Labelled photos from "dataset_oiseaux", an image-classification folder in Yannickthomas0602/Yolo_projet_etude. The possible labels are: balbuzard, cormoran, heron, mouette goeland.

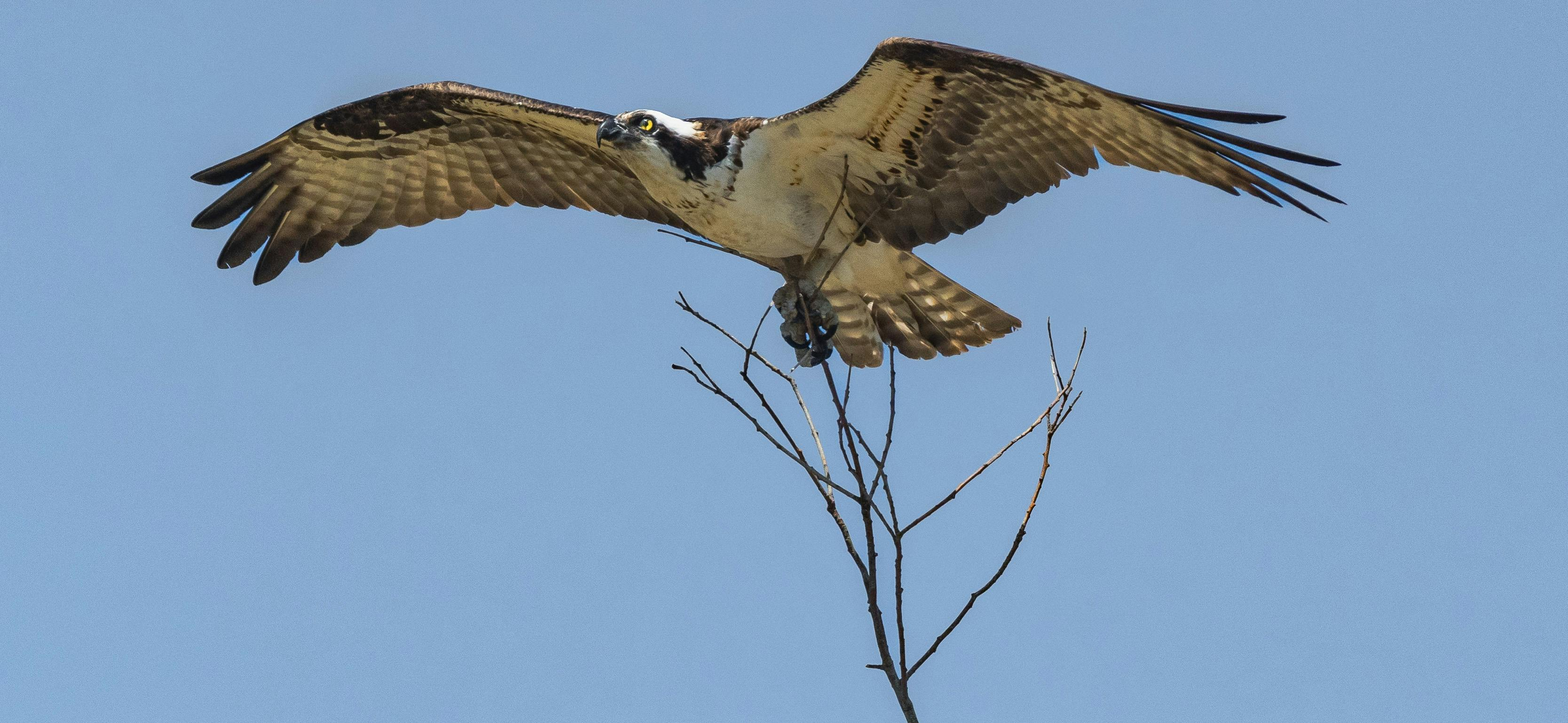
Label: balbuzard

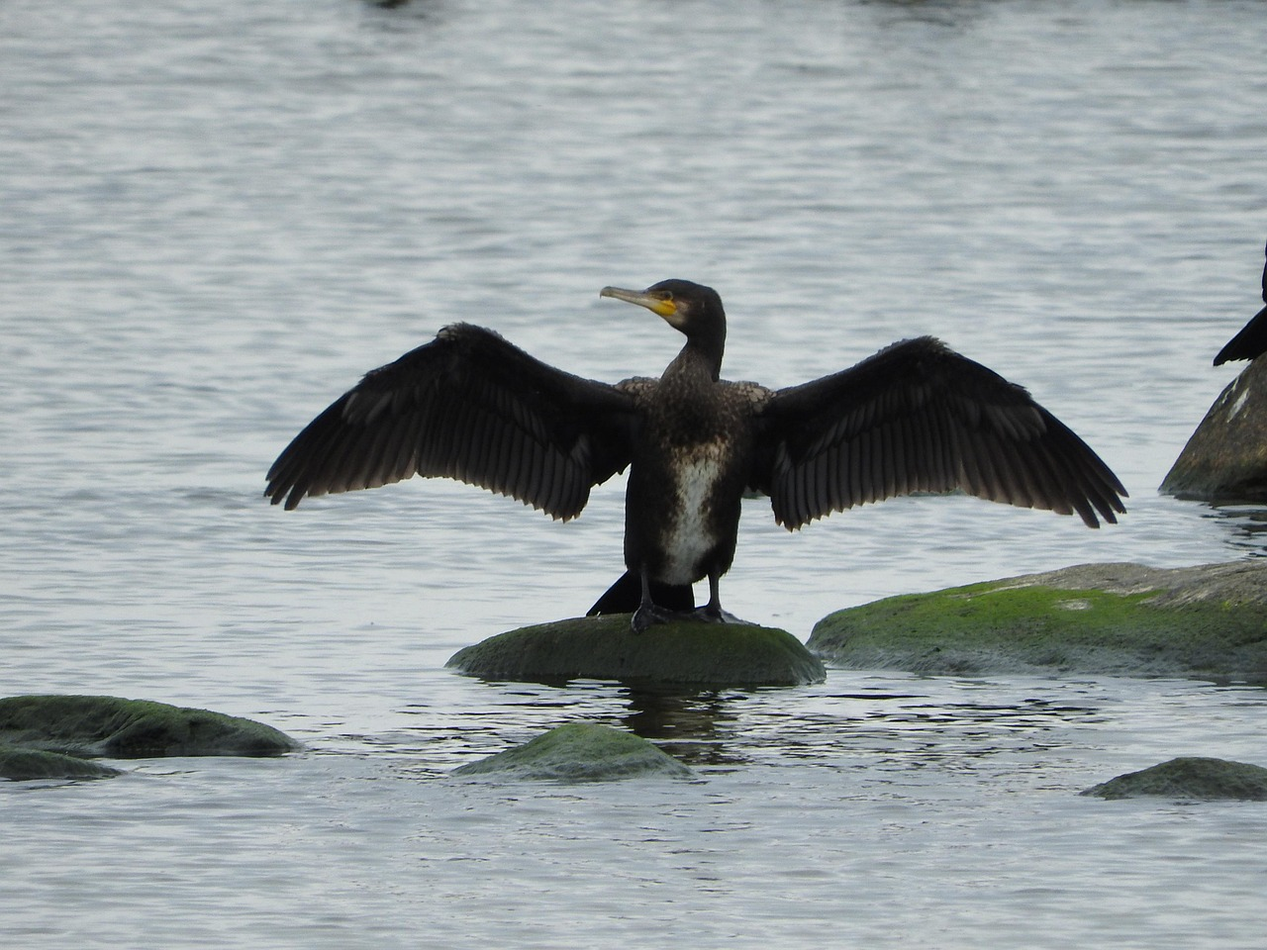
Label: cormoran

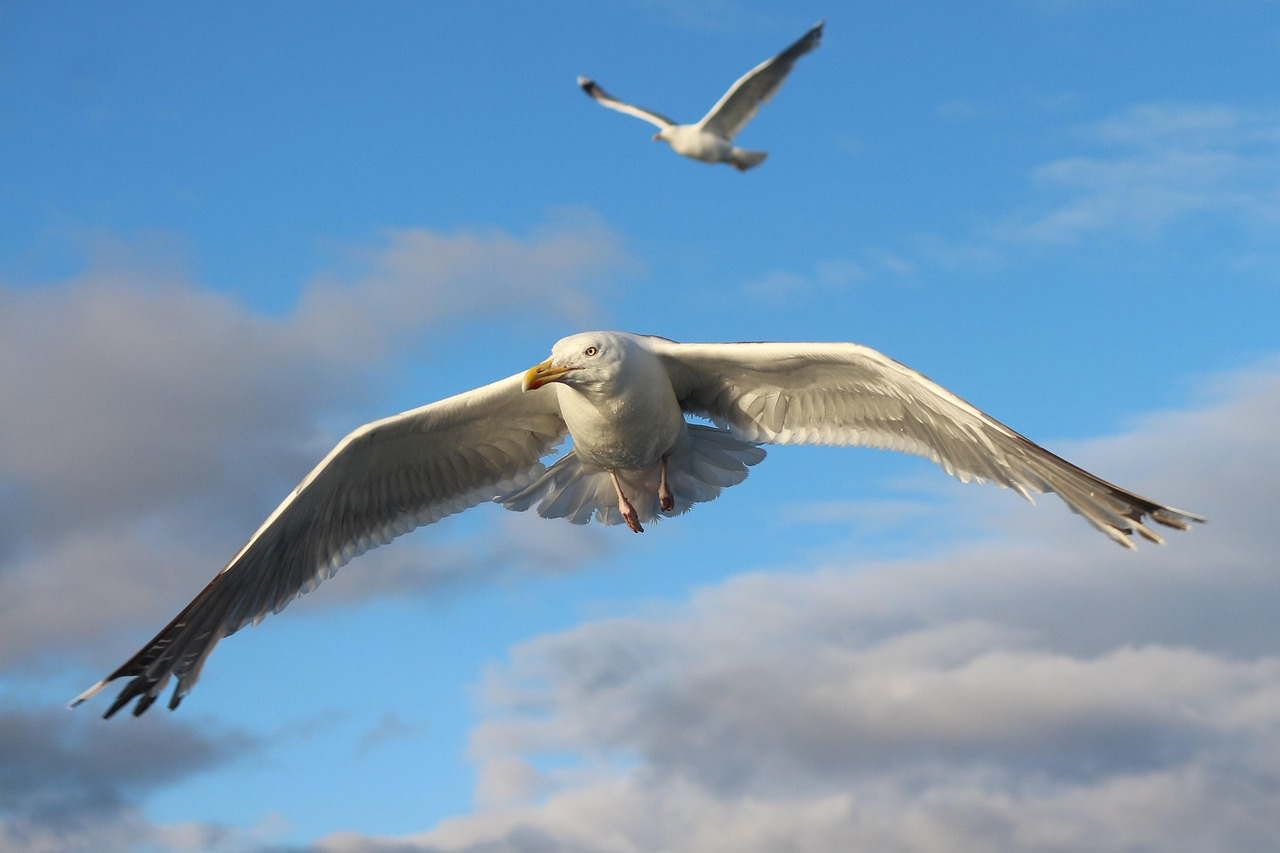
Label: mouette goeland

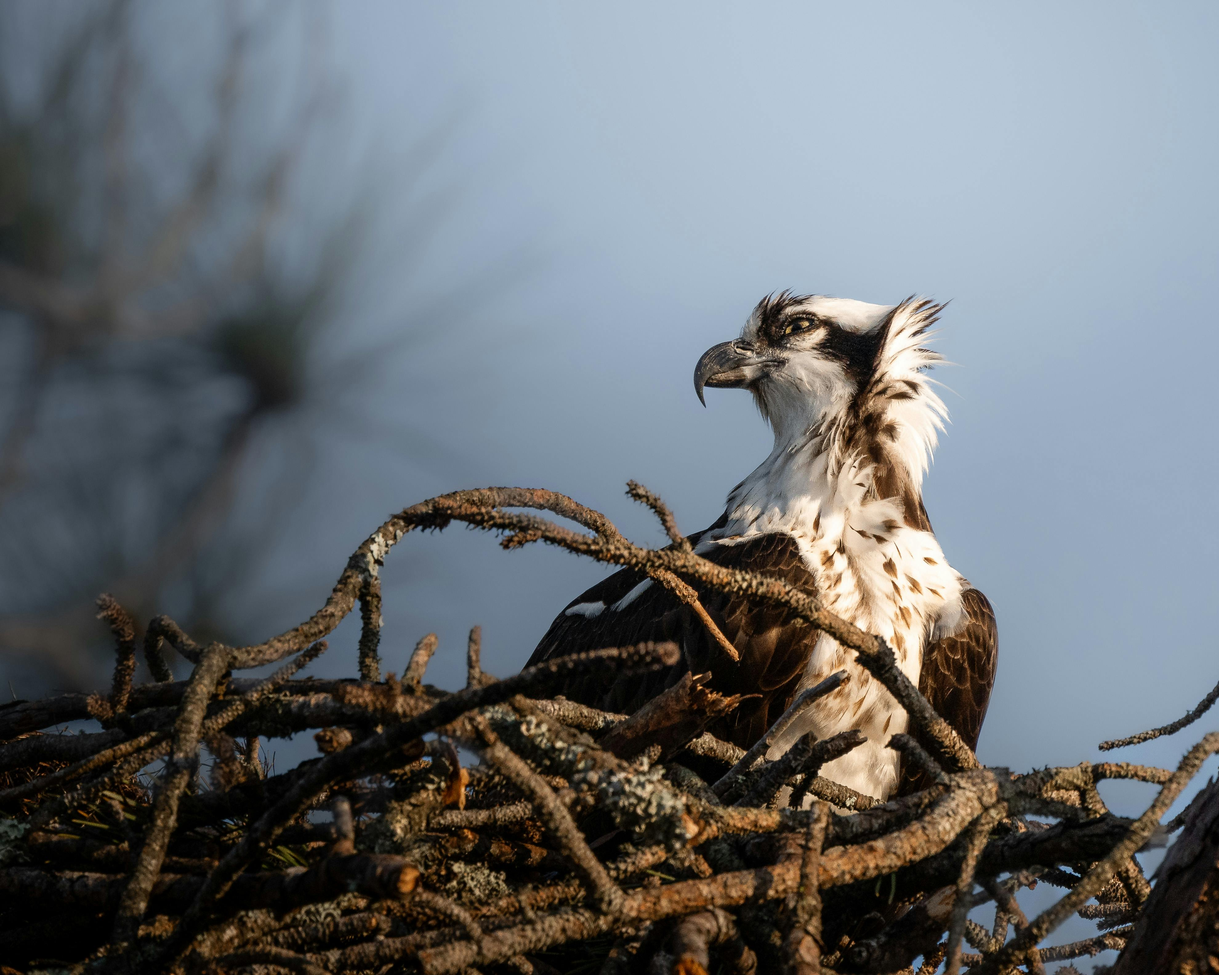
Label: balbuzard

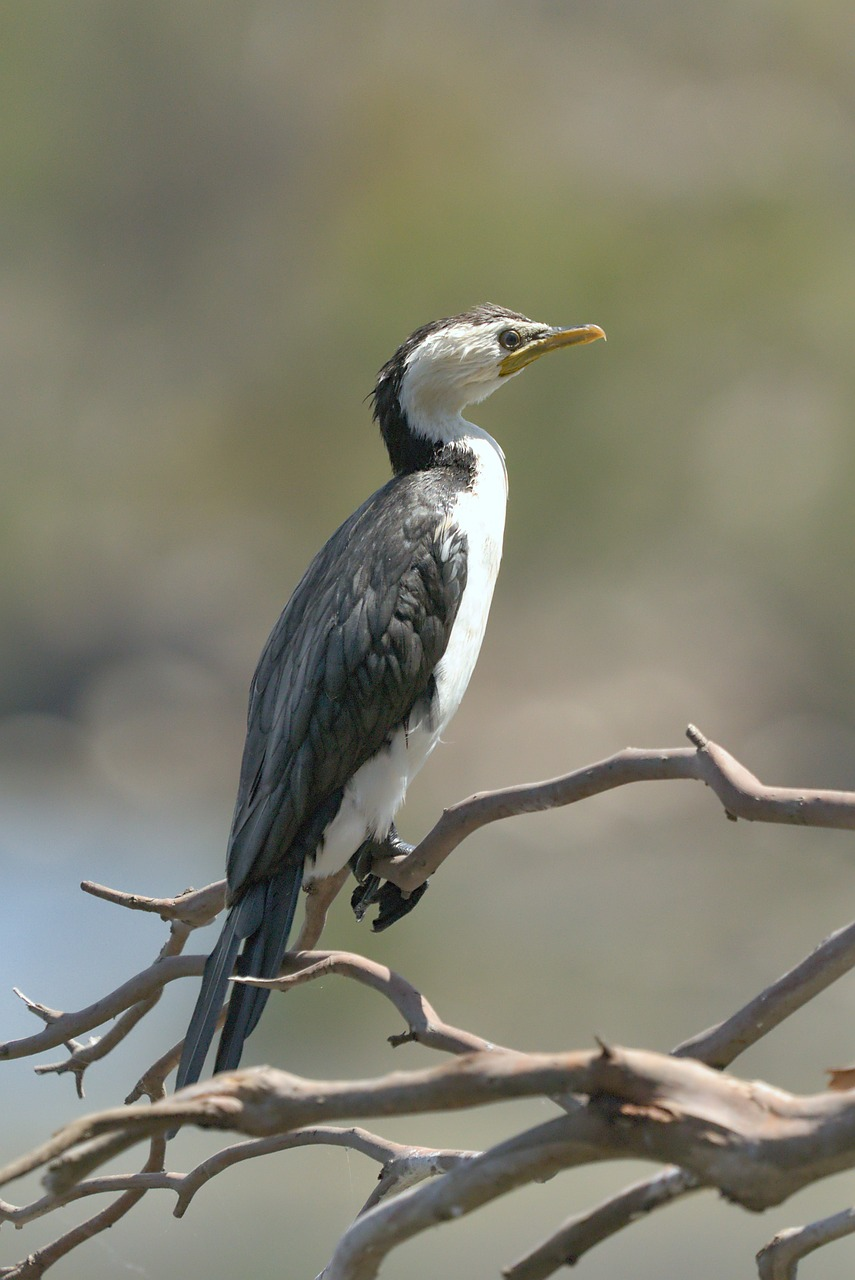
Label: cormoran

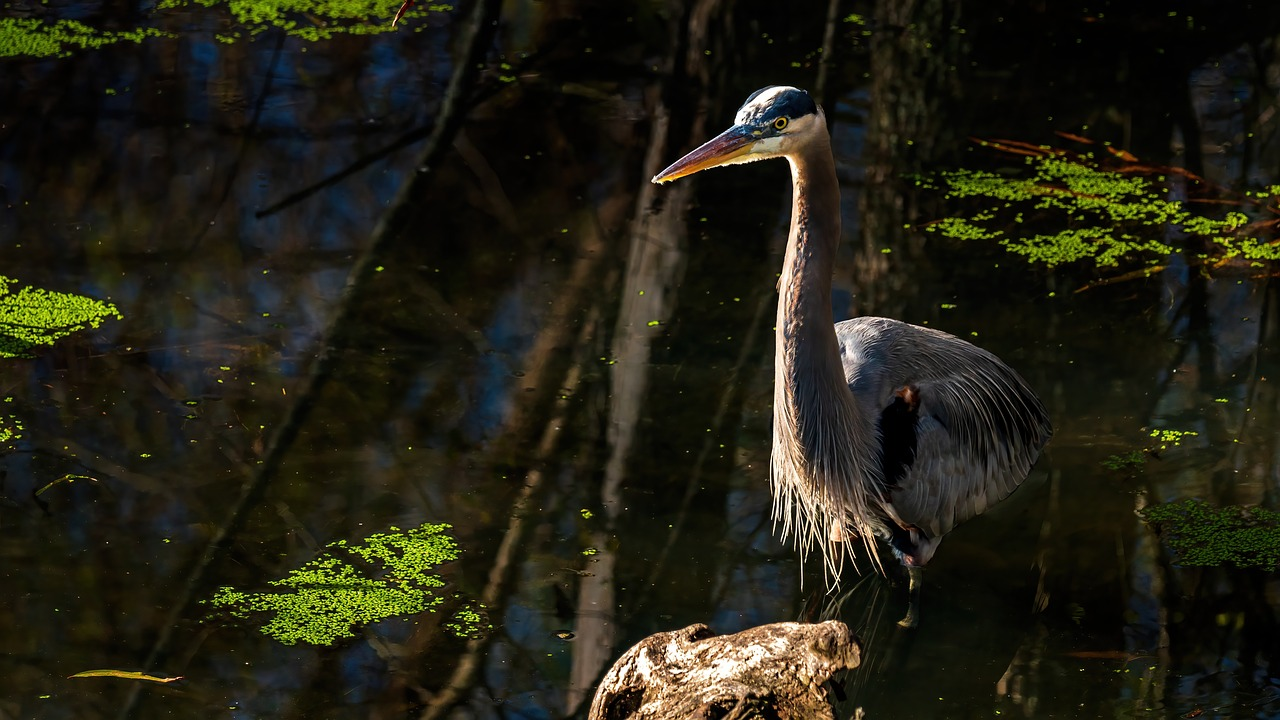
Label: heron
